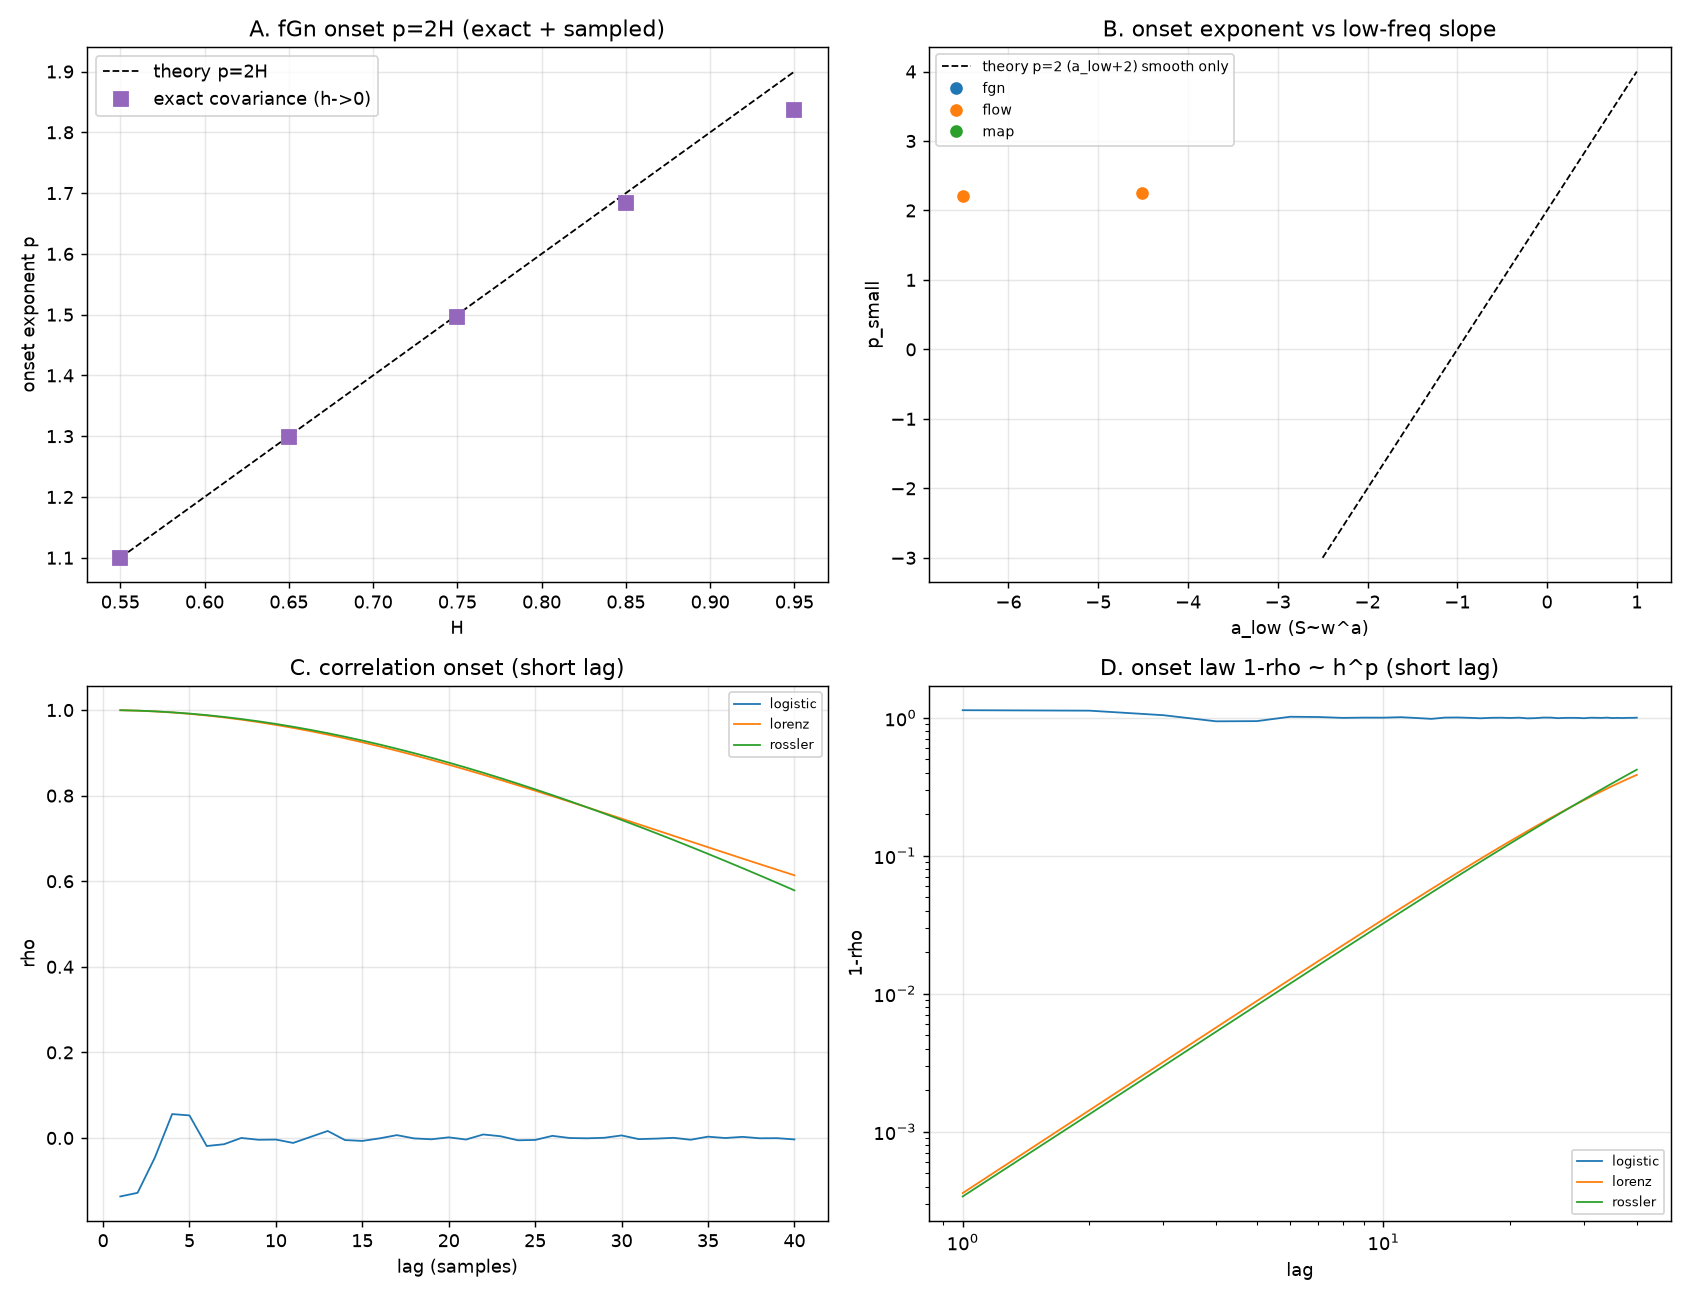

The table this chart was drawn from, first rows:
name, fam, note, n, dt, p_small, nfit, beta, a_low, a_all, m2
fgn_fine_H55, fgn, H=0.55, 60000, 1.0, , 0, 0.00927, -0.124, -0.08905, 3.11
fgn_fine_H65, fgn, H=0.65, 60000, 1.0, , 0, 0.03632, -0.3071, -0.2696, 2.677
fgn_fine_H75, fgn, H=0.75, 60000, 1.0, , 0, 0.0756, -0.466, -0.4502, 2.191
fgn_fine_H85, fgn, H=0.85, 60000, 1.0, , 0, 0.1293, -0.7064, -0.6306, 1.606
fgn_fine_H95, fgn, H=0.95, 60000, 1.0, , 0, 0.2039, -0.9105, -0.8138, 1.01
logistic, map, , 120000, 1.0, , 0, -0.01917, 0.04676, 0.2751, 3.728
henon, map, , 120000, 1.0, , 0, -0.02228, 0.08916, 0.5103, 5.005
lorenz, flow, , 120000, 0.005, 2.215, 33, 1.885, -6.51, -9.946, 0.0007844
rossler, flow, , 120000, 0.02, 2.257, 32, 1.93, -4.507, -10.73, 0.0006644
